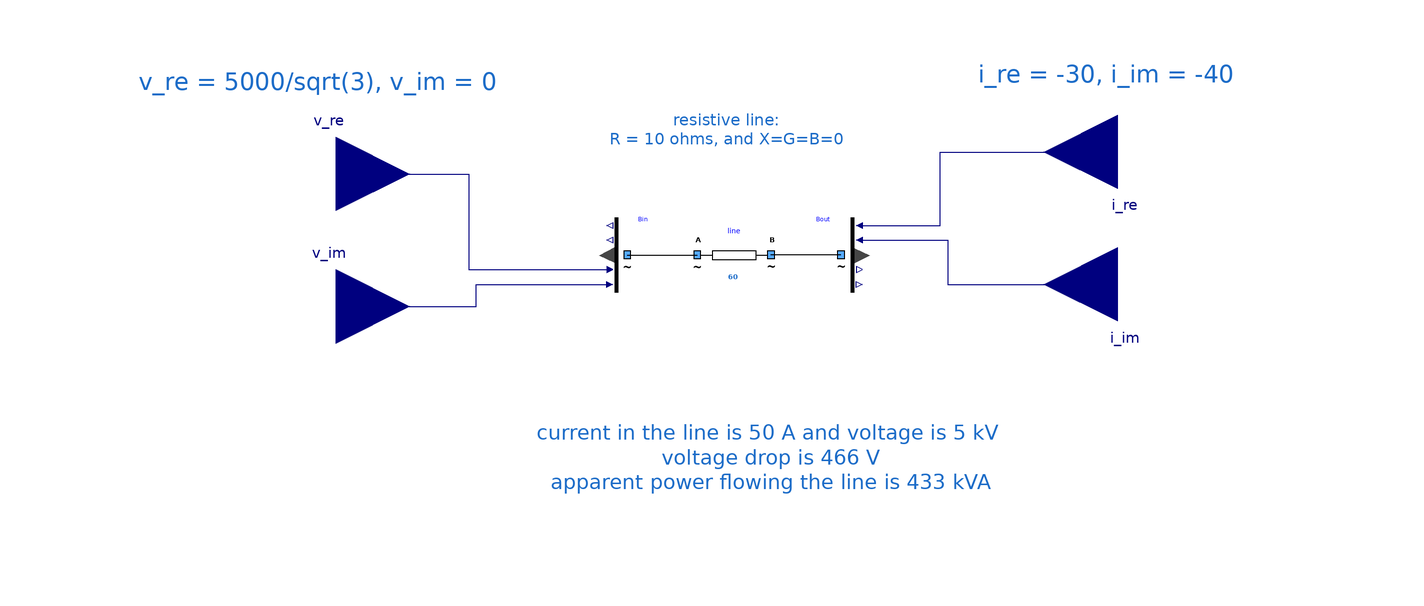

This picture is the connection diagram that the Modelica source below describes through its graphical annotations.

model OneLine "Testing a normal line"
      extends Modelica.Icons.Example;
      Components.myLine line(UNom = 5000, Imax = 60, R = 10, X = 0) annotation (
        Placement(visible = true, transformation(origin = {-4, 12}, extent = {{-10, -10}, {10, 10}}, rotation = 0)));
      Buses.myCausalBusVInput Bin annotation (
        Placement(transformation(extent = {{-46, 2}, {-26, 22}})));
      Buses.myCausalBusVOutput Bout annotation (
        Placement(transformation(extent = {{18, 2}, {38, 22}})));
      Modelica.Blocks.Interfaces.RealInput i_re(start = -30) annotation (
        Placement(transformation(extent = {{-20, -20}, {20, 20}}, rotation = 180, origin = {100, 40})));
      Modelica.Blocks.Interfaces.RealInput i_im(start = -40) annotation (
        Placement(transformation(extent = {{-20, -20}, {20, 20}}, rotation = 180, origin = {100, 4})));
      Modelica.Blocks.Interfaces.RealInput v_re(start = 5000 / sqrt(3)) annotation (
        Placement(transformation(extent = {{-20, -20}, {20, 20}}, rotation = 0, origin = {-112, 34})));
      Modelica.Blocks.Interfaces.RealInput v_im(start = 0) annotation (
        Placement(transformation(extent = {{-20, -20}, {20, 20}}, rotation = 0, origin = {-112, -2})));
    equation
      connect(Bin.terminal, line.terminalA) annotation (
        Line(points = {{-33, 12}, {-14, 12}}, color = {0, 0, 0}));
      connect(Bout.terminal, line.terminalB) annotation (
        Line(points = {{25, 12}, {6, 12}}, color = {0, 0, 0}));
      connect(Bout.i_re, i_re) annotation (
        Line(points = {{30, 20}, {52, 20}, {52, 40}, {100, 40}}, color = {0, 0, 127}));
      connect(Bout.i_im, i_im) annotation (
        Line(points = {{30, 16}, {54, 16}, {54, 4}, {100, 4}}, color = {0, 0, 127}));
      connect(v_im, Bin.v_im) annotation (
        Line(points = {{-112, -2}, {-74, -2}, {-74, 4}, {-37.8, 4}}, color = {0, 0, 127}));
      connect(v_re, Bin.v_re) annotation (
        Line(points = {{-112, 34}, {-76, 34}, {-76, 8}, {-37.8, 8}}, color = {0, 0, 127}));
      annotation (
        Diagram(graphics = {Text(origin = {38.8, 18.3078}, lineColor = {28, 108, 200}, extent = {{-76.8, 19.6922}, {-12.8, 35.6922}}, fontSize = 12, textString = "resistive line:
R = 10 ohms, and X=G=B=0"), Text(extent = {{-58, -18}, {70, -68}}, lineColor = {28, 108, 200}, fontSize = 12, textString = "current in the line is 50 A and voltage is 5 kV 
voltage drop is 466 V
apparent power flowing the line is 433 kVA"), Text(lineColor = {28, 108, 200}, extent = {{26, 66}, {168, 56}}, fontSize = 12, textString = "i_re = -30, i_im = -40"), Text(lineColor = {28, 108, 200}, extent = {{-188, 64}, {-46, 54}}, fontSize = 12, textString = "v_re = 5000/sqrt(3), v_im = 0")}, coordinateSystem(initialScale = 0.1)),
        experiment(StopTime = 1));
    end OneLine;